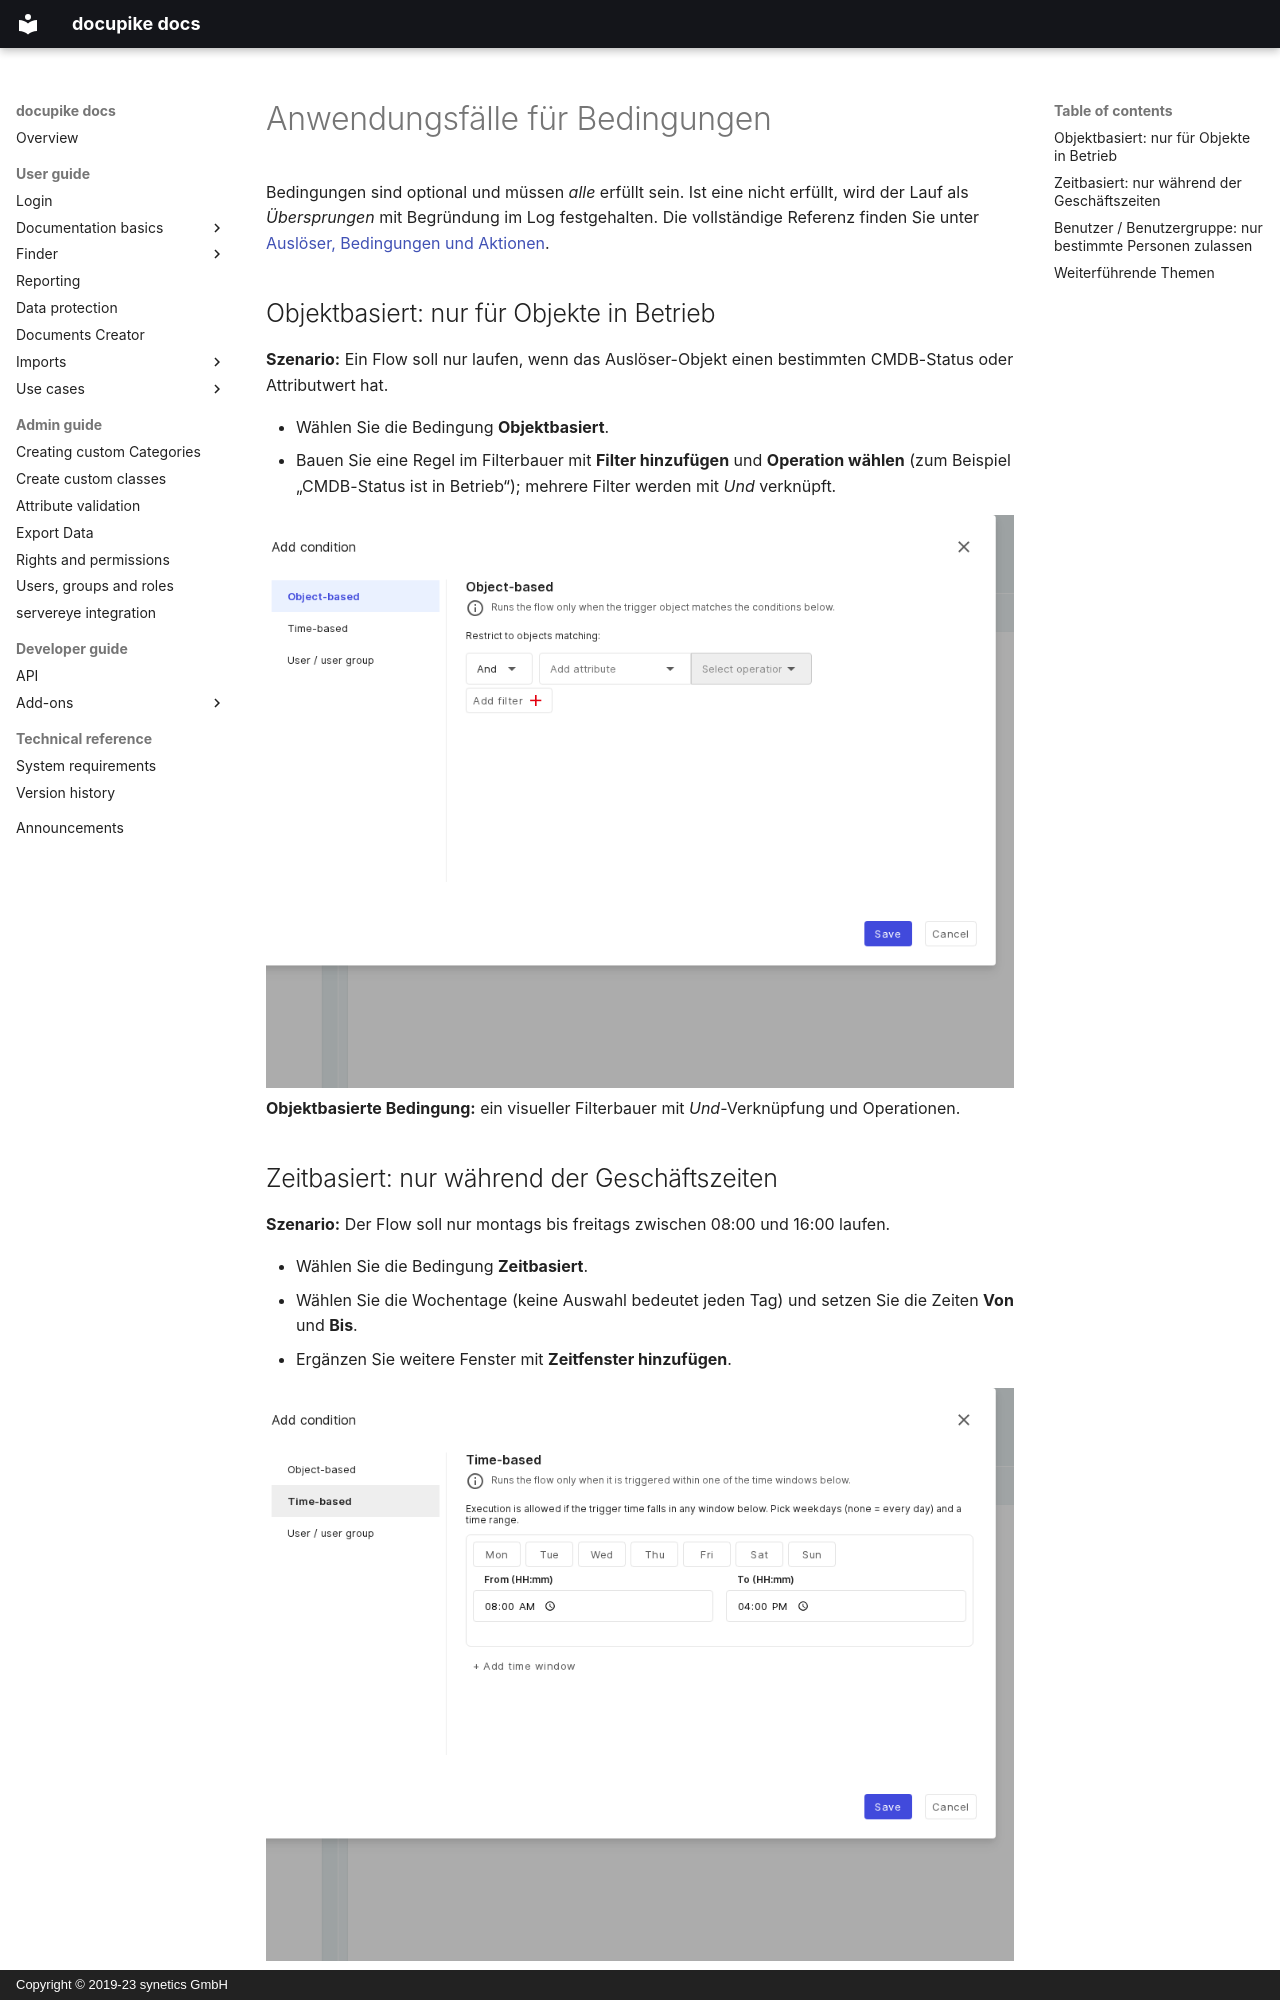

repository: docupike/docs · page: de/user/flows/use-cases/conditions.html · generator: mkdocs · copyright: Copyright © 2019-23 synetics GmbH

---
title: Anwendungsfälle für Bedingungen
description: Beispiel-Anwendungsfälle für jede Flows-Bedingung, mit Screenshots
lang: de
---

# Anwendungsfälle für Bedingungen

Bedingungen sind optional und müssen _alle_ erfüllt sein. Ist eine nicht erfüllt, wird der Lauf als
_Übersprungen_ mit Begründung im Log festgehalten. Die vollständige Referenz finden Sie unter
[Auslöser, Bedingungen und Aktionen](../reference.md).

## Objektbasiert: nur für Objekte in Betrieb

**Szenario:** Ein Flow soll nur laufen, wenn das Auslöser-Objekt einen bestimmten CMDB-Status oder
Attributwert hat.

- Wählen Sie die Bedingung **Objektbasiert**.
- Bauen Sie eine Regel im Filterbauer mit **Filter hinzufügen** und **Operation wählen** (zum Beispiel „CMDB-Status ist in Betrieb“); mehrere Filter werden mit _Und_ verknüpft.

[![Die objektbasierte Bedingung mit visuellem Filterbauer](../../../img/screenshots/flows/condition-object.png)](../../../img/screenshots/flows/condition-object.png)
**Objektbasierte Bedingung:** ein visueller Filterbauer mit _Und_-Verknüpfung und Operationen.
